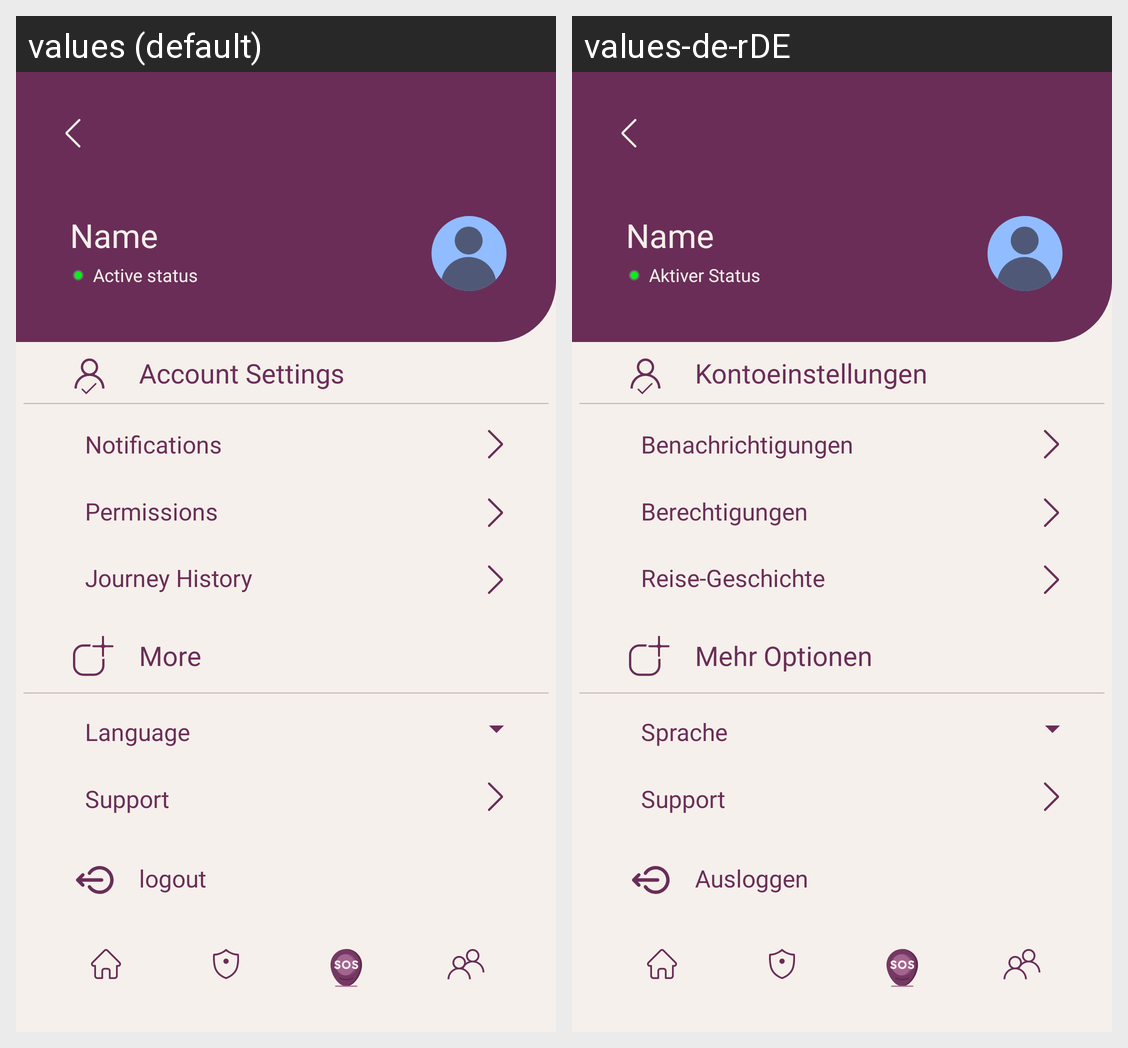

The Android screen above is rendered under two locales of the same app. Produce the string resources it draws, with the default and per-locale values.
Android screen res/layout/activity_profile.xml rendered under 2 locales, left to right: values (default), values-de-rDE. Device: Nexus 5 (rendered at 1080×1920; each locale shown at half size, 540×960, under a caption strip naming it); theme Theme.AppCompat.NoActionBar.
Strings drawn on this screen, with the default value and each locale's value (text and hints the layout hard-codes, and strings that could not be matched under every locale, appear in the picture but are not listed):

profile_statusActive
  values: Active status
  values-de-rDE: Aktiver Status

profile_accountSettings
  values: Account Settings
  values-de-rDE: Kontoeinstellungen

profile_Notifications
  values: Notifications
  values-de-rDE: Benachrichtigungen

profile_permissions
  values: Permissions
  values-de-rDE: Berechtigungen

profile_JourneyHistory
  values: Journey History
  values-de-rDE: Reise-Geschichte

profile_more
  values: More
  values-de-rDE: Mehr Optionen

profile_language
  values: Language
  values-de-rDE: Sprache

profile_help
  values: Support
  values-de-rDE: Support  [not translated; the default value is used]

profile_logout
  values: logout
  values-de-rDE: Ausloggen
